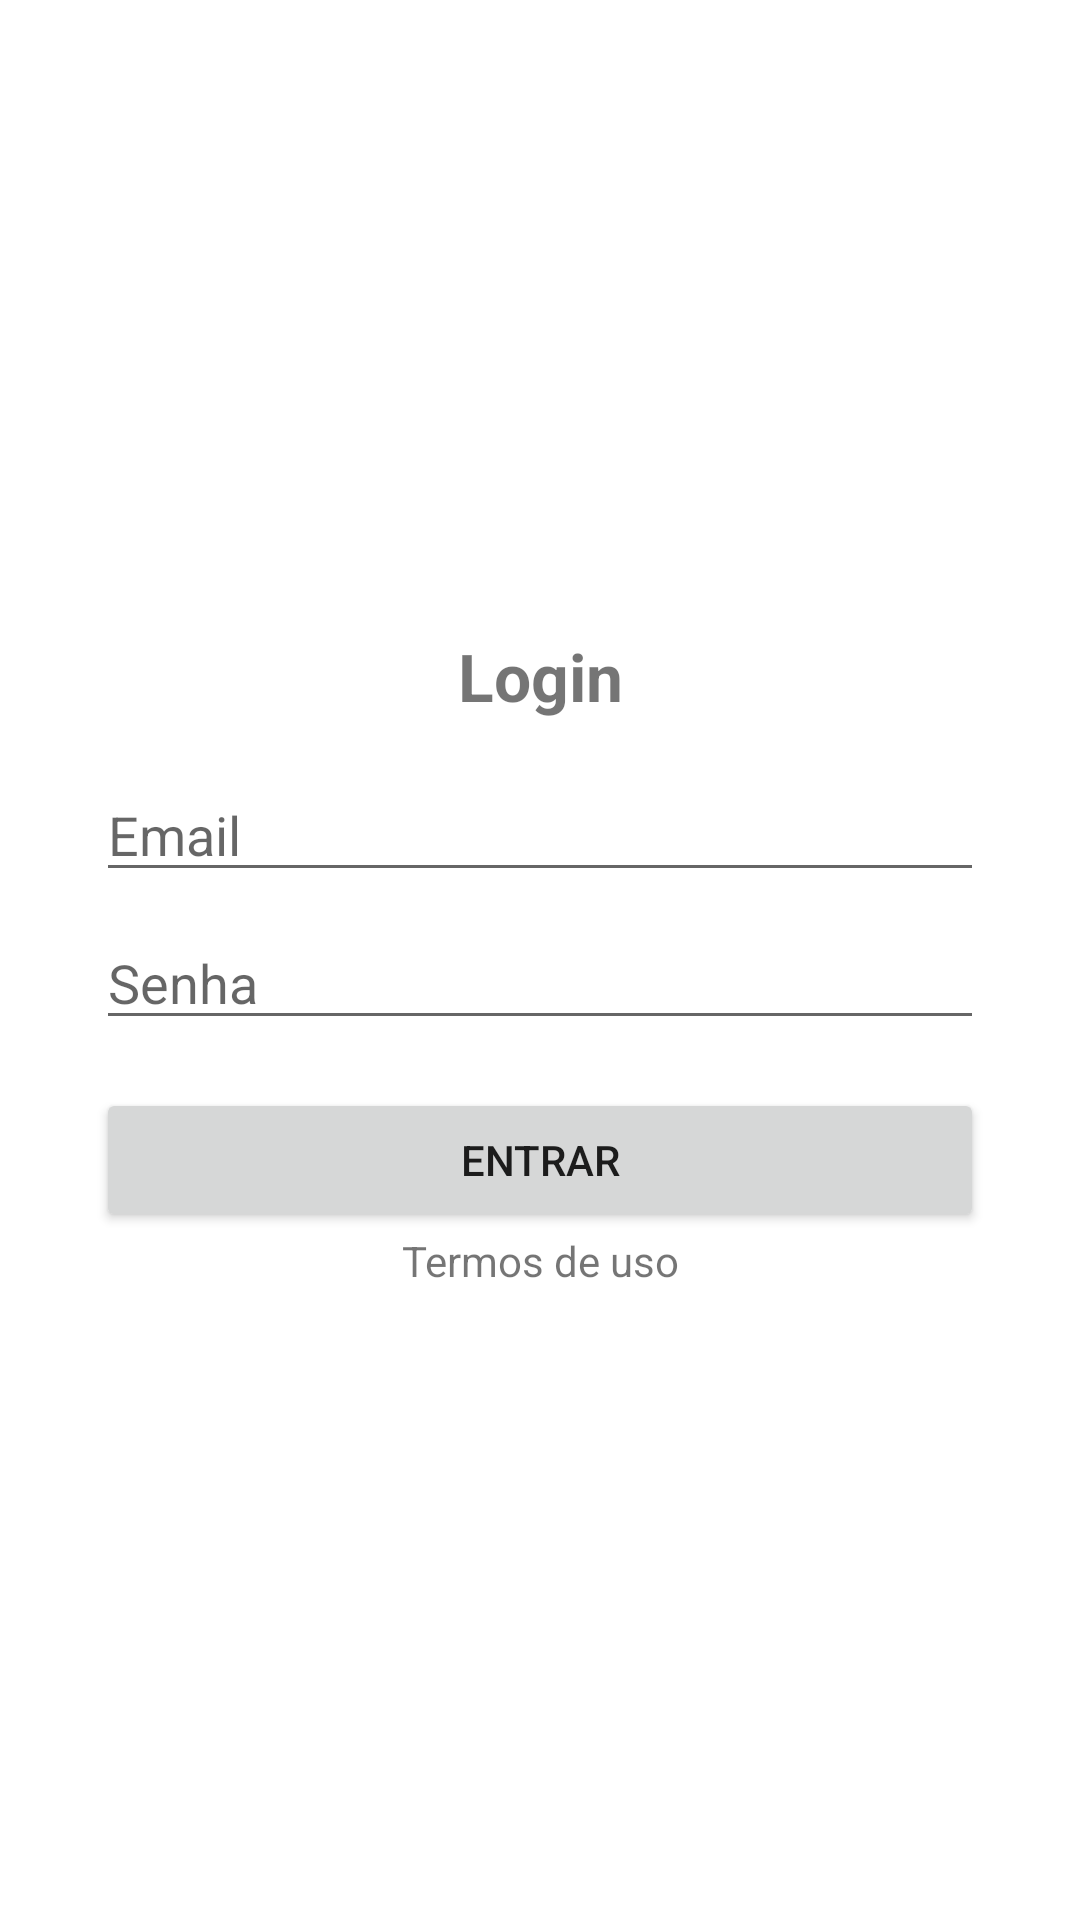

Write the Android layout XML for this screen, with the resource values it uses.
<!-- AndroidManifest.xml: application theme Theme.Organizze -->
<!-- res/layout/activity_login.xml -->
<?xml version="1.0" encoding="utf-8"?>
<androidx.constraintlayout.widget.ConstraintLayout
    xmlns:android="http://schemas.android.com/apk/res/android"
    xmlns:app="http://schemas.android.com/apk/res-auto"
    xmlns:tools="http://schemas.android.com/tools"
    android:layout_width="match_parent"
    android:layout_height="match_parent"
    tools:context=".activity.LoginActivity">

    <TextView
        android:id="@+id/textView6"
        android:layout_width="wrap_content"
        android:layout_height="wrap_content"
        android:layout_marginBottom="16dp"
        android:layout_marginEnd="8dp"
        android:layout_marginStart="8dp"
        android:text="@string/text_login"
        android:textSize="22sp"
        android:textStyle="bold"
        app:layout_constraintBottom_toTopOf="@+id/editEmail"
        app:layout_constraintEnd_toEndOf="parent"
        app:layout_constraintStart_toStartOf="parent"
        app:layout_constraintTop_toTopOf="parent"
        app:layout_constraintVertical_chainStyle="packed" />

    <EditText
        android:id="@+id/editEmail"
        android:layout_width="match_parent"
        android:layout_height="wrap_content"
        android:layout_marginStart="32dp"
        android:layout_marginEnd="32dp"
        android:layout_marginBottom="8dp"
        android:drawableLeft="@drawable/ic_email"
        android:drawablePadding="5dp"
        android:ems="10"
        android:hint="Email"
        android:inputType="textEmailAddress"
        app:layout_constraintBottom_toTopOf="@+id/editText3"
        app:layout_constraintEnd_toEndOf="parent"
        app:layout_constraintStart_toStartOf="parent"
        app:layout_constraintTop_toBottomOf="@+id/textView6"
        tools:ignore="TouchTargetSizeCheck" />

    <EditText
        android:id="@+id/editText3"
        android:layout_width="match_parent"
        android:layout_height="wrap_content"
        android:layout_marginStart="32dp"
        android:layout_marginEnd="32dp"
        android:drawableLeft="@drawable/ic_cadeado"
        android:drawablePadding="5dp"
        android:ems="10"
        android:hint="Senha"
        android:inputType="textPassword"
        app:layout_constraintBottom_toTopOf="@+id/buttonEntrar"
        app:layout_constraintEnd_toEndOf="parent"
        app:layout_constraintStart_toStartOf="parent"
        app:layout_constraintTop_toBottomOf="@+id/editEmail"
        tools:ignore="TouchTargetSizeCheck" />

    <Button
        android:id="@+id/buttonEntrar"
        android:layout_width="match_parent"
        android:layout_height="wrap_content"
        android:layout_marginStart="32dp"
        android:layout_marginEnd="32dp"
        android:layout_marginTop="16dp"
        android:text="@string/button_entrar"
        app:layout_constraintBottom_toTopOf="@+id/textTermosDeUso"
        app:layout_constraintEnd_toEndOf="parent"
        app:layout_constraintStart_toStartOf="parent"
        app:layout_constraintTop_toBottomOf="@+id/editText3" />

    <TextView
        android:id="@+id/textTermosDeUso"
        android:layout_width="wrap_content"
        android:layout_height="wrap_content"
        android:layout_marginEnd="8dp"
        android:layout_marginStart="8dp"
        android:text="@string/termos_de_uso"
        app:layout_constraintBottom_toBottomOf="parent"
        app:layout_constraintEnd_toEndOf="parent"
        app:layout_constraintStart_toStartOf="parent"
        app:layout_constraintTop_toBottomOf="@+id/buttonEntrar" />

</androidx.constraintlayout.widget.ConstraintLayout>
<!-- resources referenced by this layout -->
<resources>
  <string name="button_entrar">Entrar</string>
  <string name="termos_de_uso">Termos de uso</string>
  <string name="text_login">Login</string>
  <style name="Theme.Organizze" parent="Theme.MaterialComponents.DayNight.DarkActionBar">
          
          <item name="colorPrimary">@color/colorPrimary</item>
          <item name="colorPrimaryVariant">@color/colorPrimaryDark</item>
          <item name="colorOnPrimary">@color/white</item>
          
          <item name="colorSecondary">@color/colorAccent</item>
          <item name="colorSecondaryVariant">@color/colorPrimaryDark</item>
          <item name="colorOnSecondary">@color/black</item>
          
          <item name="android:statusBarColor" tools:targetApi="l">?attr/colorPrimaryVariant</item>
          
      </style>
  <color name="colorPrimary">#01C7D2</color>
  <color name="colorPrimaryDark">#00b2bc</color>
  <color name="white">#FFFFFFFF</color>
  <color name="colorAccent">#ff706a</color>
  <color name="black">#FF000000</color>
</resources>
